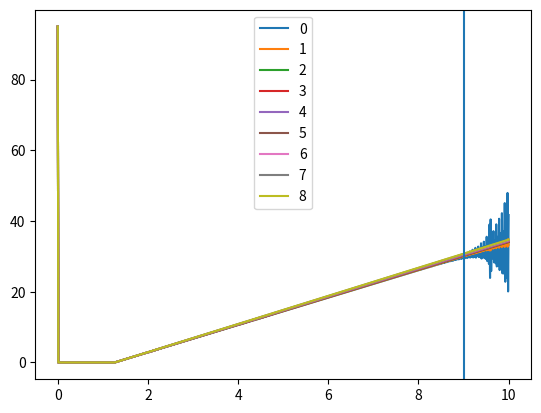

The matplotlib source for this figure:
import numpy as np
import matplotlib.pyplot as plt

STEP_SIZE_SPACE = 0.05
STEP_SIZE_TIME = np.sqrt(8*STEP_SIZE_SPACE)
SPACE_UPPER_BOUND = 50
SPACE_LOWER_BOUND = 0
TIME_UPPER_BOUND = 10
INTEREST = 0.05
VOLATILITY_SQUARED = 0.04
COLUMNS = int((SPACE_UPPER_BOUND-SPACE_LOWER_BOUND)/STEP_SIZE_SPACE)
ROWS = int(TIME_UPPER_BOUND/STEP_SIZE_TIME)
SOLUTION_GRID = np.zeros((ROWS, COLUMNS))


def terminalCondition(spaceValue):
    if (spaceValue - 5 > 0):
        return spaceValue - 5
    return 0

def initialiseGrid(lowerBoundaryCondition=0, upperBoundaryCondition=95):
    for i in range(ROWS):
        SOLUTION_GRID[i][0] = lowerBoundaryCondition
        SOLUTION_GRID[i][COLUMNS-1] = upperBoundaryCondition
    
    
    for i in range(COLUMNS):
        SOLUTION_GRID[0][i] = terminalCondition(i*STEP_SIZE_SPACE)


def solvePDE():
    for timeStep in range(ROWS-1):
        for spaceStep in range(1, COLUMNS-1):
            stockPrice = STEP_SIZE_SPACE*spaceStep
            currentValue = SOLUTION_GRID[timeStep][spaceStep]
            firstDerivative = (SOLUTION_GRID[timeStep][spaceStep+1] - SOLUTION_GRID[timeStep][spaceStep-1])/(2*STEP_SIZE_TIME)
            secondDerivative = (SOLUTION_GRID[timeStep][spaceStep+1] - 2*SOLUTION_GRID[timeStep][spaceStep] + SOLUTION_GRID[timeStep][spaceStep-1])/(STEP_SIZE_TIME**2)
            generator = INTEREST*currentValue - INTEREST*stockPrice*firstDerivative - 0.5*VOLATILITY_SQUARED*(stockPrice**2)*secondDerivative
            SOLUTION_GRID[timeStep+1][spaceStep] = currentValue - STEP_SIZE_SPACE*generator

def optionFairPrice(stockPrice, time):
    spaceIndex = int(stockPrice/STEP_SIZE_SPACE)
    timeIndex = int((TIME_UPPER_BOUND-time)/STEP_SIZE_TIME)
    return SOLUTION_GRID[timeIndex-1][spaceIndex-1]

def main():
    initialiseGrid()
    solvePDE()
    time = np.linspace(0, TIME_UPPER_BOUND, int((SPACE_UPPER_BOUND-10)/STEP_SIZE_SPACE))
    stockPrices = np.arange(0, SPACE_UPPER_BOUND-10, STEP_SIZE_SPACE)
    stockValue = 6
    for i in range(9):
        prices = [optionFairPrice(stock, i) for stock in stockPrices]
        plt.plot(time, prices, label=f'{i}')
    plt.axvline(x=9)
    plt.legend()
    plt.show()
if __name__ == "__main__":
    main()
